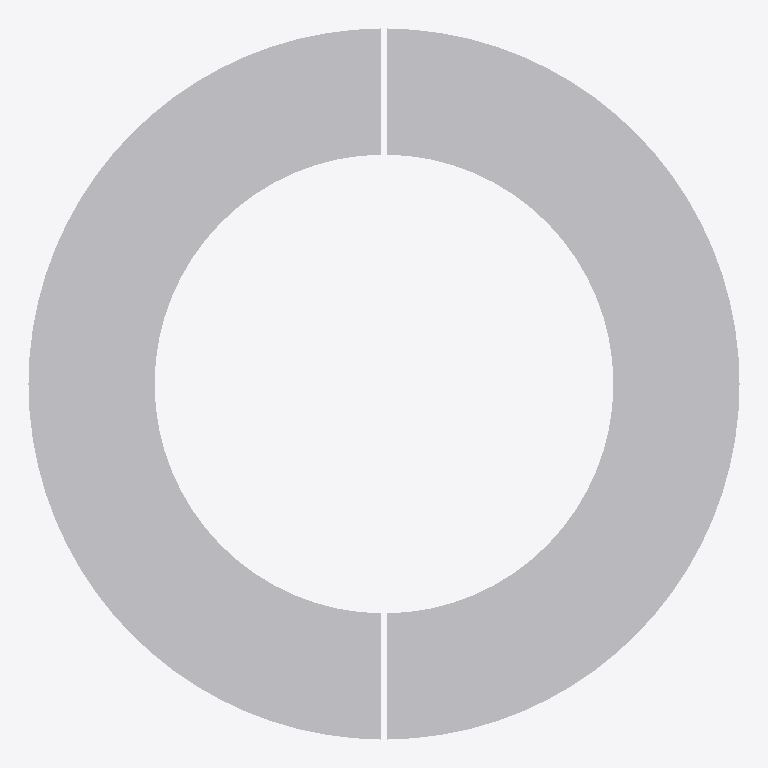
Plan cut of the same IFC building model at storey 'Port De Barcelona' (level 0.00 m, cut at 1.40 m), seen from above with north up, elements coloured by IFC class: 1 other element (light grey). No cut surface shows.
Extent 1.2 m × 1.2 m × 0.0 m (x, y, z). Storeys (1): Port De Barcelona at 0.00 m. Elements (1): 1 IfcFurnishingElement.

HEADER;
FILE_DESCRIPTION(('ViewDefinition [CoordinationView_V2.0]'),'2;1');
FILE_NAME('','',(''),(''),'','','');
FILE_SCHEMA(('IFC2X3'));
ENDSEC;
DATA;
#105=IFCPROJECT('34UKVHeH5CHvrwyycS_2aZ',$,'Port De Barcelona',$,$,'Port De Barcelona','Port De Barcelona',(#97),#92);
#130=IFCSITE('34UKVHeH5CHvrwyycS_2aX',$,'Default',$,$,#127,$,$,.ELEMENT.,(42,21,31,181945),(-71,-3,-24,-263305),0.0,$,$);
#115=IFCBUILDING('34UKVHeH5CHvrwyycS_2aY',$,'Port De Barcelona',$,$,#32,$,'Port De Barcelona',.ELEMENT.,$,$,$);
#124=IFCBUILDINGSTOREY('34UKVHeH5CHvrwyybZ1_NS',$,'Port De Barcelona',$,'Level:8mm Head',#122,$,'Port De Barcelona',.ELEMENT.,0.0);
#295=IFCFURNISHINGELEMENT('3bIPoWbR58Z8nPu7bRXm0a',$,'APBCN-URB-MOB-Alcorque_Metalico_Redondo:APBCN-URB-MOB-Alcorque_Metalico_Redondo:275944',$,'APBCN-URB-MOB-Alcorque_Metalico_Redondo:APBCN-URB-MOB-Alcorque_Metalico_Redondo',#293,#288,'275944');
ENDSEC;
